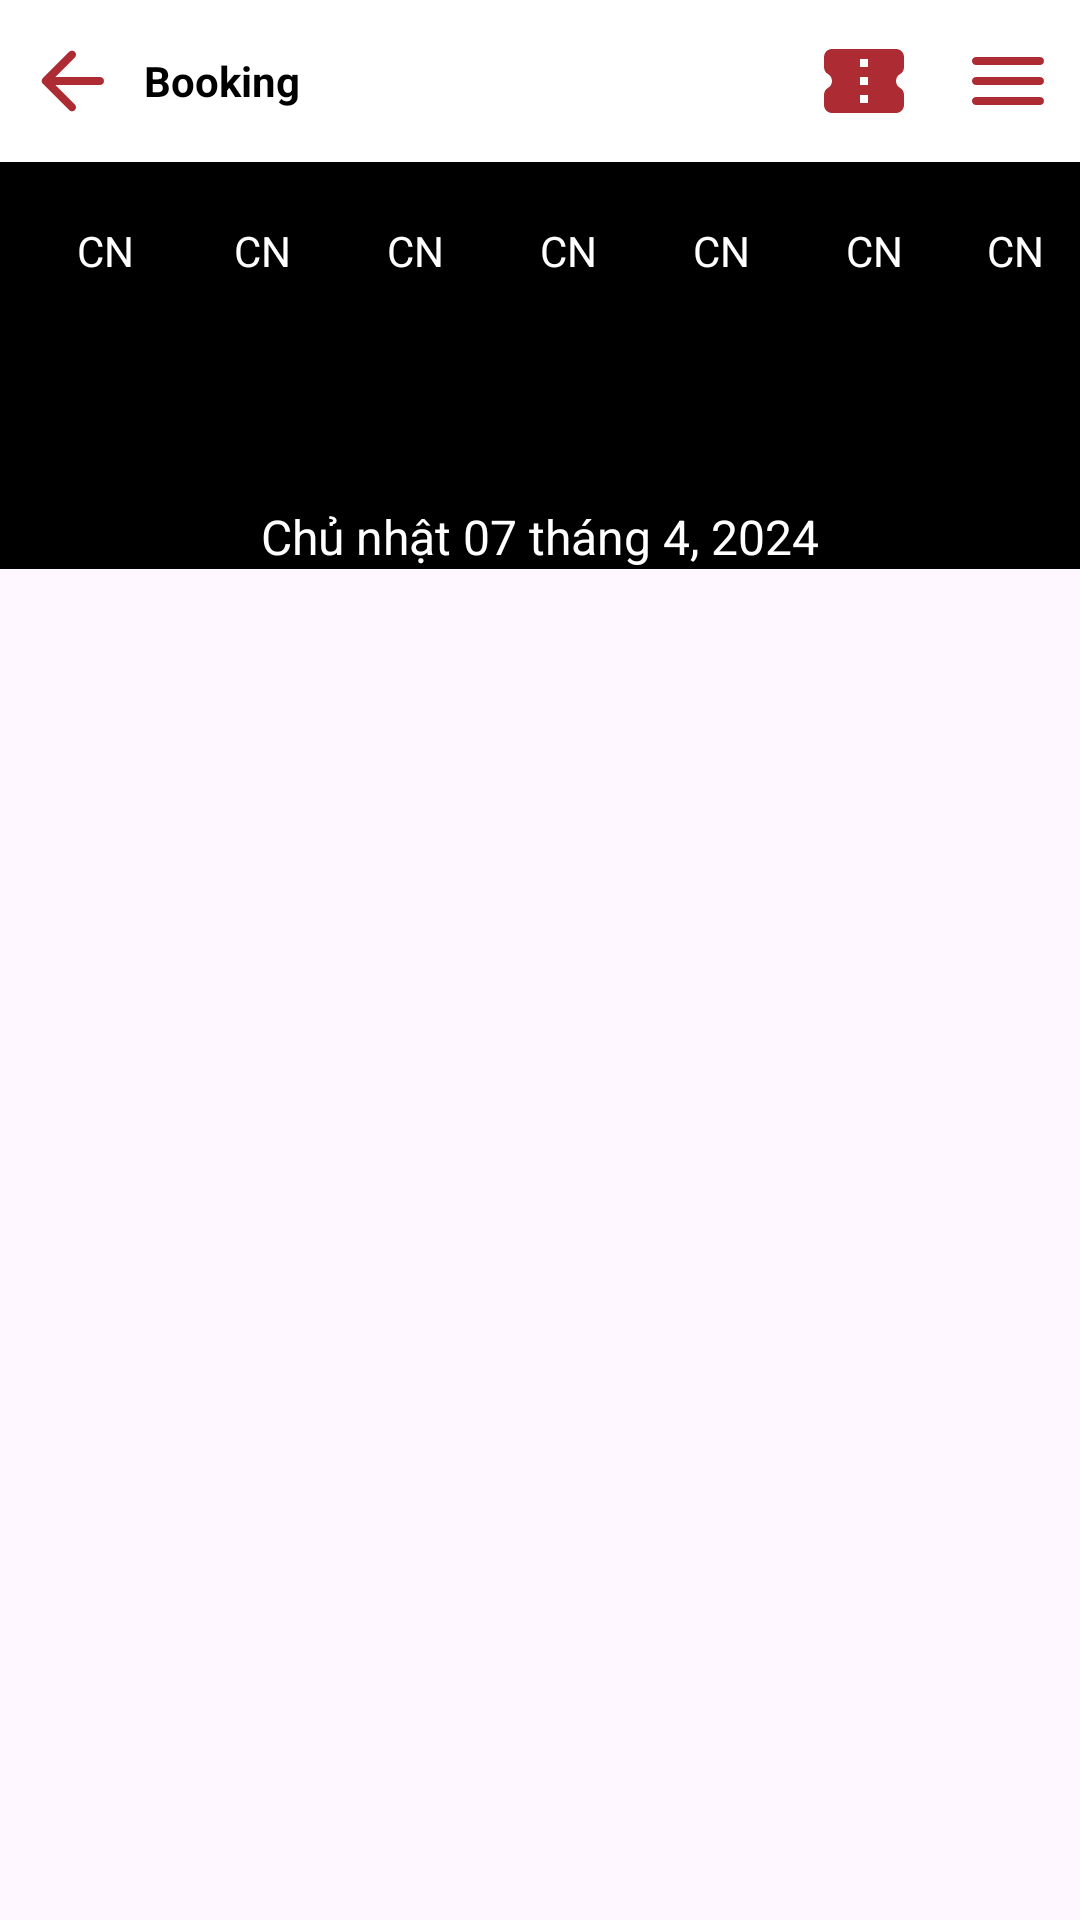

This screen was rendered from an Android layout file. Write that file and the resources it references.
<!-- AndroidManifest.xml: application theme Theme.RepCGV -->
<!-- res/layout/fragment_booking_time.xml -->
<?xml version="1.0" encoding="utf-8"?>
<FrameLayout xmlns:android="http://schemas.android.com/apk/res/android"
    xmlns:app="http://schemas.android.com/apk/res-auto"
    xmlns:tools="http://schemas.android.com/tools"
    android:layout_width="match_parent"
    android:layout_height="match_parent"
    tools:context=".fragments.BookingTimeFragment">

    <androidx.constraintlayout.widget.ConstraintLayout
        android:layout_width="match_parent"
        android:layout_height="match_parent">

        <androidx.constraintlayout.widget.ConstraintLayout
            android:id="@+id/navbar"
            android:layout_width="match_parent"
            android:layout_height="54dp"
            android:background="@color/white"
            app:layout_constraintEnd_toEndOf="parent"
            app:layout_constraintHorizontal_bias="0.5"
            app:layout_constraintStart_toStartOf="parent"
            app:layout_constraintTop_toTopOf="parent">

            <ImageButton
                android:id="@+id/backBtn"
                android:layout_width="48dp"
                android:layout_height="48dp"
                android:background="@null"
                android:src="@drawable/back_arrow"
                app:layout_constraintBottom_toBottomOf="parent"
                app:layout_constraintStart_toStartOf="parent"
                app:layout_constraintTop_toTopOf="parent"
                app:tint="@color/red" />

            <TextView
                android:layout_width="0dp"
                android:layout_height="0dp"
                android:gravity="start|fill_vertical"
                android:text="Booking"
                android:textColor="@color/black"
                android:textStyle="bold"
                app:layout_constraintBottom_toBottomOf="parent"
                app:layout_constraintEnd_toStartOf="@id/ticketBtn"
                app:layout_constraintStart_toEndOf="@id/backBtn"
                app:layout_constraintTop_toTopOf="parent" />

            <ImageButton
                android:id="@+id/ticketBtn"
                android:layout_width="48dp"
                android:layout_height="48dp"
                android:background="@null"
                android:src="@drawable/ticket"
                app:tint="@color/red"
                app:layout_constraintEnd_toStartOf="@+id/menuBtn"
                app:layout_constraintBottom_toBottomOf="parent"
                app:layout_constraintTop_toTopOf="parent"/>

            <ImageButton
                android:id="@+id/menuBtn"
                android:layout_width="48dp"
                android:layout_height="48dp"
                android:background="@null"
                android:src="@drawable/menu"
                app:layout_constraintBottom_toBottomOf="parent"
                app:layout_constraintEnd_toEndOf="parent"
                app:layout_constraintTop_toTopOf="parent"
                app:tint="@color/red" />

        </androidx.constraintlayout.widget.ConstraintLayout>
        <androidx.constraintlayout.widget.ConstraintLayout
            android:id="@+id/constraintLayout"
            android:layout_width="match_parent"
            android:layout_height="wrap_content"
            android:layout_marginBottom="580dp"
            android:background="@color/black"
            app:layout_constraintBottom_toBottomOf="parent"
            app:layout_constraintEnd_toEndOf="parent"
            app:layout_constraintHorizontal_bias="0.0"
            app:layout_constraintStart_toStartOf="parent"
            app:layout_constraintTop_toBottomOf="@id/navbar"

            app:layout_constraintVertical_bias="0.0">

            <LinearLayout
                android:id="@+id/textContainer"
                android:layout_width="wrap_content"
                android:layout_height="0dp"
                android:layout_marginTop="20dp"
                android:orientation="horizontal"
                app:layout_constraintEnd_toEndOf="parent"
                app:layout_constraintHorizontal_bias="0.0"
                app:layout_constraintStart_toStartOf="parent"
                app:layout_constraintTop_toTopOf="parent">

                
                <TextView
                    android:id="@+id/textViewToday"
                    android:layout_width="70dp"
                    android:layout_height="match_parent"
                    android:text="CN"
                    android:textAlignment="center"
                    android:textColor="@android:color/white" />

                <TextView
                    android:id="@+id/textViewNextDay1"
                    android:layout_width="35dp"
                    android:layout_height="wrap_content"
                    android:layout_marginEnd="16dp"
                    android:text="CN"
                    android:textAlignment="center"
                    android:textColor="@android:color/white" />

                <TextView
                    android:id="@+id/textViewNextDay2"
                    android:layout_width="35dp"
                    android:layout_height="wrap_content"
                    android:layout_marginEnd="16dp"
                    android:text="CN"
                    android:textAlignment="center"
                    android:textColor="@android:color/white" />

                <TextView
                    android:id="@+id/textViewNextDay3"
                    android:layout_width="35dp"
                    android:layout_height="wrap_content"
                    android:layout_marginEnd="16dp"
                    android:text="CN"
                    android:textAlignment="center"
                    android:textColor="@android:color/white" />

                <TextView
                    android:id="@+id/textViewNextDay4"
                    android:layout_width="35dp"
                    android:layout_height="wrap_content"
                    android:layout_marginEnd="16dp"
                    android:text="CN"
                    android:textAlignment="center"
                    android:textColor="@android:color/white" />

                <TextView
                    android:id="@+id/textViewNextDay5"
                    android:layout_width="35dp"
                    android:layout_height="wrap_content"
                    android:layout_marginEnd="12dp"
                    android:text="CN"
                    android:textAlignment="center"
                    android:textColor="@android:color/white" />

                <TextView
                    android:id="@+id/textViewNextDay6"
                    android:layout_width="35dp"
                    android:layout_height="wrap_content"
                    android:layout_marginEnd="16dp"
                    android:backgroundTint="#7D0001"
                    android:text="CN"
                    android:textAlignment="center"
                    android:textColor="@android:color/white" />
                
                

            </LinearLayout>

            <androidx.viewpager2.widget.ViewPager2
                android:id="@+id/DateFragment"
                android:layout_width="match_parent"
                android:layout_height="45dp"

                android:layout_marginTop="10dp"
                app:layout_constraintTop_toBottomOf="@+id/textContainer"
                tools:layout_editor_absoluteX="0dp" />

            <TextView
                android:id="@+id/textView10"
                android:layout_width="wrap_content"
                android:layout_height="wrap_content"
                android:layout_marginStart="16dp"
                android:layout_marginTop="20dp"
                android:layout_marginEnd="16dp"
                android:text="Chủ nhật 07 tháng 4, 2024"
                android:textAlignment="center"
                android:textColor="@color/white"
                android:textSize="16sp"
                app:layout_constraintEnd_toEndOf="parent"
                app:layout_constraintStart_toStartOf="parent"
                app:layout_constraintTop_toBottomOf="@+id/DateFragment" />
        </androidx.constraintlayout.widget.ConstraintLayout>

        <androidx.recyclerview.widget.RecyclerView
            android:id="@+id/recycleViewCinemaSchedules"
            android:layout_width="0dp"
            android:layout_height="wrap_content"
            android:layout_marginStart="16dp"
            android:layout_marginEnd="16dp"
            app:layout_constraintEnd_toEndOf="parent"
            app:layout_constraintStart_toStartOf="parent"
            app:layout_constraintTop_toBottomOf="@+id/constraintLayout" />
    </androidx.constraintlayout.widget.ConstraintLayout>
</FrameLayout>
<!-- resources referenced by this layout -->
<resources>
  <color name="black">#FF000000</color>
  <color name="red">#AD2B33</color>
  <color name="white">#FFFFFFFF</color>
  <!-- drawable back_arrow (drawable) -->
  <vector xmlns:android="http://schemas.android.com/apk/res/android"
      android:width="32dp"
      android:height="32dp"
      android:viewportWidth="24"
      android:viewportHeight="24"
      android:autoMirrored="true">
    <path
        android:fillColor="@android:color/white"
        android:pathData="M19,11H7.83l4.88,-4.88c0.39,-0.39 0.39,-1.03 0,-1.42 -0.39,-0.39 -1.02,-0.39 -1.41,0l-6.59,6.59c-0.39,0.39 -0.39,1.02 0,1.41l6.59,6.59c0.39,0.39 1.02,0.39 1.41,0 0.39,-0.39 0.39,-1.02 0,-1.41L7.83,13H19c0.55,0 1,-0.45 1,-1s-0.45,-1 -1,-1z"/>
  </vector>
  <!-- drawable menu (drawable) -->
  <vector xmlns:android="http://schemas.android.com/apk/res/android"
      android:width="32dp"
      android:height="32dp"
      android:viewportWidth="24"
      android:viewportHeight="24">
    <path
        android:fillColor="@android:color/white"
        android:pathData="M4,18h16c0.55,0 1,-0.45 1,-1s-0.45,-1 -1,-1L4,16c-0.55,0 -1,0.45 -1,1s0.45,1 1,1zM4,13h16c0.55,0 1,-0.45 1,-1s-0.45,-1 -1,-1L4,11c-0.55,0 -1,0.45 -1,1s0.45,1 1,1zM3,7c0,0.55 0.45,1 1,1h16c0.55,0 1,-0.45 1,-1s-0.45,-1 -1,-1L4,6c-0.55,0 -1,0.45 -1,1z"/>
  </vector>
  <!-- drawable ticket (drawable) -->
  <vector xmlns:android="http://schemas.android.com/apk/res/android"
      android:width="32dp"
      android:height="32dp"
      android:viewportWidth="24"
      android:viewportHeight="24">
    <path
        android:fillColor="@android:color/white"
        android:pathData="M22,8.54L22,6c0,-1.1 -0.9,-2 -2,-2L4,4c-1.1,0 -1.99,0.89 -1.99,2v2.54c0,0.69 0.33,1.37 0.94,1.69C3.58,10.58 4,11.24 4,12s-0.43,1.43 -1.06,1.76c-0.6,0.33 -0.94,1.01 -0.94,1.7L2,18c0,1.1 0.9,2 2,2h16c1.1,0 2,-0.9 2,-2v-2.54c0,-0.69 -0.34,-1.37 -0.94,-1.7 -0.63,-0.34 -1.06,-1 -1.06,-1.76s0.43,-1.42 1.06,-1.76c0.6,-0.33 0.94,-1.01 0.94,-1.7zM13,17.5h-2v-2h2v2zM13,13h-2v-2h2v2zM13,8.5h-2v-2h2v2z"/>
  </vector>
  <style name="Theme.RepCGV" parent="Base.Theme.RepCGV" />
  <style name="Base.Theme.RepCGV" parent="Theme.Material3.DayNight.NoActionBar">
          
          
          <item name="android:statusBarColor">@color/black</item>
      </style>
</resources>
